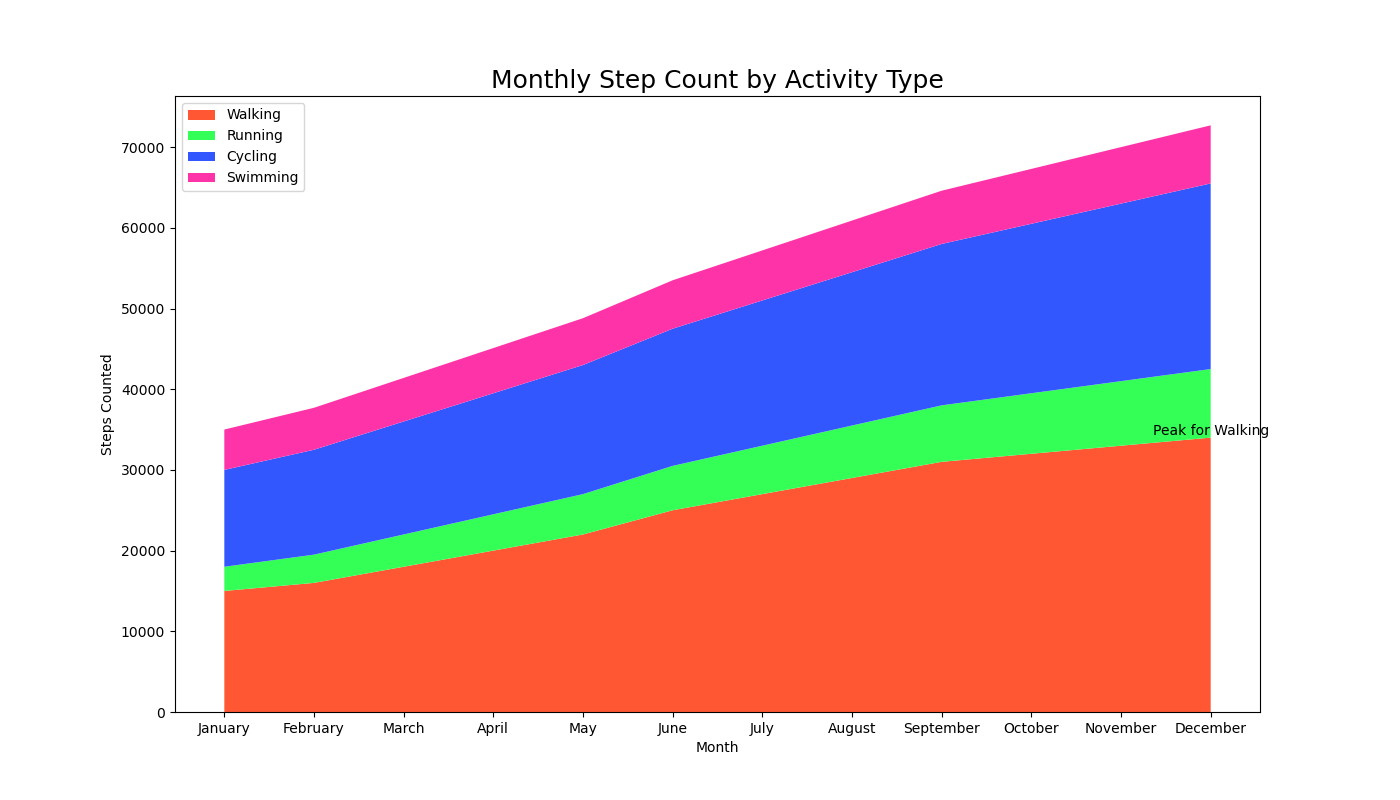

The file beside this chart, header and first rows:
Month, Walking, Running, Cycling, Swimming
January, 15000, 3000, 12000, 5000
February, 16000, 3500, 13000, 5200
March, 18000, 4000, 14000, 5400
April, 20000, 4500, 15000, 5600
May, 22000, 5000, 16000, 5800
June, 25000, 5500, 17000, 6000
July, 27000, 6000, 18000, 6200
August, 29000, 6500, 19000, 6400
September, 31000, 7000, 20000, 6600
October, 32000, 7500, 21000, 6800
November, 33000, 8000, 22000, 7000
December, 34000, 8500, 23000, 7200
